Image classification data set "Rock-Paper-Scissors-6" (jusanchez6/Embedded-Machine-Learning on GitHub). Class labels (3): paper, rock, scissors.

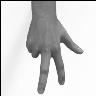
Label: scissors

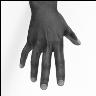
Label: paper

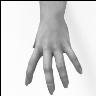
Label: paper

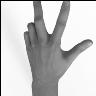
Label: scissors

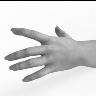
Label: paper

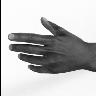
Label: paper
